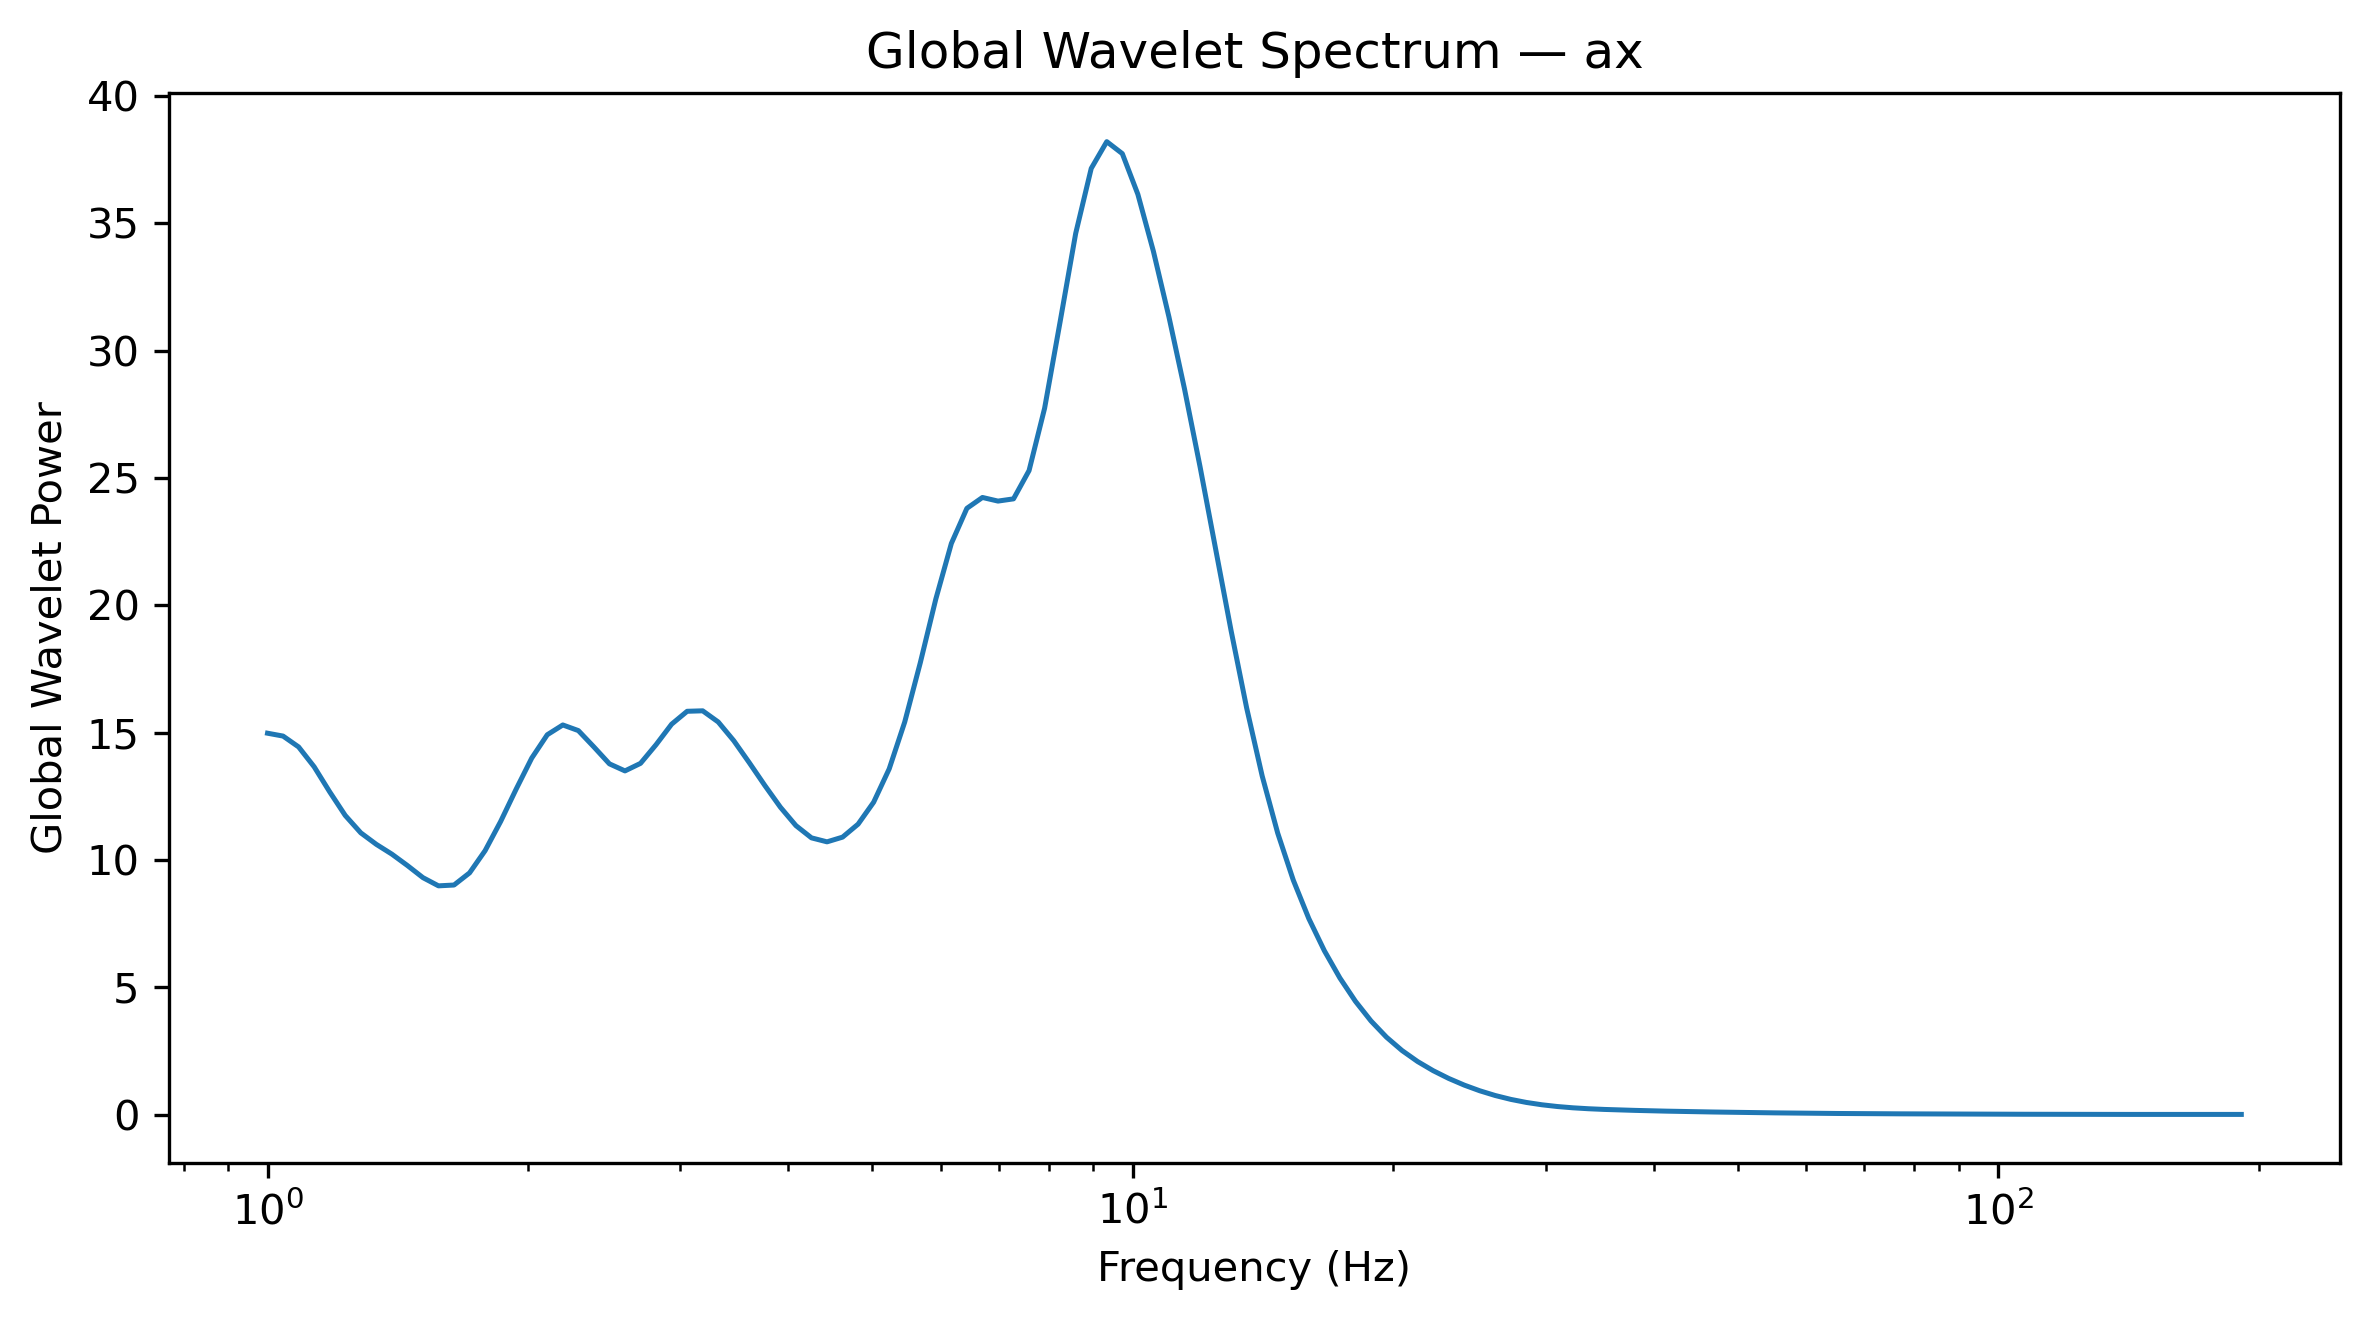

The table this chart was drawn from, first rows:
Frequency_Hz, GlobalWaveletPower, GlobalWaveletAmplitude
1.0, 14.98, 3.87
1.042, 14.87, 3.856
1.086, 14.44, 3.8
1.132, 13.66, 3.696
1.18, 12.68, 3.56
1.23, 11.75, 3.428
1.282, 11.07, 3.327
1.336, 10.61, 3.258
1.392, 10.23, 3.198
1.451, 9.782, 3.128
1.512, 9.306, 3.051
1.576, 8.983, 2.997
1.643, 9.016, 3.003
1.712, 9.493, 3.081
1.784, 10.37, 3.22
1.86, 11.51, 3.393
1.938, 12.79, 3.576
2.02, 14, 3.742
2.105, 14.92, 3.862
2.194, 15.3, 3.912
2.287, 15.08, 3.883
2.383, 14.44, 3.8
2.484, 13.78, 3.712
2.589, 13.5, 3.674
2.698, 13.79, 3.714
2.812, 14.53, 3.812
2.931, 15.33, 3.916
3.055, 15.84, 3.98
3.183, 15.86, 3.982
3.318, 15.42, 3.927
3.458, 14.69, 3.832
3.604, 13.82, 3.717
3.756, 12.92, 3.595
3.915, 12.07, 3.475
4.08, 11.35, 3.369
4.252, 10.87, 3.297
4.432, 10.71, 3.273
4.619, 10.9, 3.301
4.814, 11.41, 3.377
5.017, 12.27, 3.503
5.229, 13.58, 3.685
5.45, 15.42, 3.927
5.68, 17.74, 4.212
5.92, 20.25, 4.5
6.17, 22.43, 4.736
6.43, 23.81, 4.88
6.702, 24.24, 4.923
6.985, 24.1, 4.909
7.28, 24.18, 4.918
7.587, 25.29, 5.029
7.908, 27.74, 5.267
8.241, 31.15, 5.581
8.589, 34.61, 5.883
8.952, 37.16, 6.096
9.33, 38.21, 6.182
9.724, 37.74, 6.144
10.13, 36.15, 6.012
10.56, 33.91, 5.823
11.01, 31.33, 5.597
11.47, 28.51, 5.339
... 68 more rows
